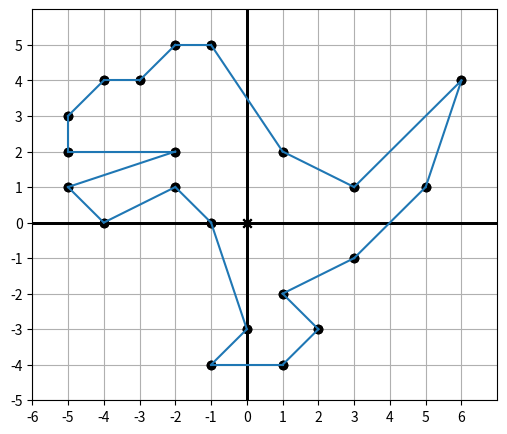

Reproduce this figure in Python.
from math import sqrt, pi, ceil, floor
import matplotlib
import matplotlib.patches
from matplotlib.collections import PatchCollection

import numpy as np
import matplotlib.pyplot as plt
from matplotlib.pyplot import xlim, ylim

blue = 'C0'
black = 'k'
red = 'C3'
green = 'C2'
purple = 'C4'
orange = 'C2'
gray = 'gray'

# 多边形
class Polygon():
    def __init__(self, *vertices, color=blue, fill=None, alpha=0.4):
        self.vertices = vertices
        self.color = color
        self.fill = fill
        self.alpha = alpha

# 点
class Points():
    def __init__(self, *vectors, color=black):
        self.vectors = list(vectors)
        self.color = color

# 箭头
class Arrow():
    def __init__(self, tip, tail=(0, 0), color=red):
        self.tip = tip
        self.tail = tail
        self.color = color

# 线段
# start_point：起始向量
# end_point：结束向量
class Segment():
    def __init__(self, start_point, end_point, color=blue):
        self.start_point = start_point
        self.end_point = end_point
        self.color = color

# 从对象列表中提取所有向量
def extract_vectors(objects):
    for object in objects:
        if type(object) == Polygon:
            for v in object.vertices:
                yield v
        elif type(object) == Points:
            for v in object.vectors:
                yield v
        elif type(object) == Arrow:
            yield object.tip
            yield object.tail
        elif type(object) == Segment:
            yield object.start_point
            yield object.end_point
        else:
            raise TypeError("Unrecognized object: {}".format(object))

def draw(*objects, origin=True, axes=True, grid=(1, 1), nice_aspect_ratio=True, width=6, save_as=None):
    all_vectors = list(extract_vectors(objects))
    xs, ys = zip(*all_vectors)

    max_x, max_y, min_x, min_y = max(0,*xs), max(0,*ys), min(0,*xs), min(0,*ys)

    # sizing
    if grid:
        x_padding = max(ceil(0.05*(max_x-min_x)), grid[0])
        y_padding = max(ceil(0.05*(max_y-min_y)), grid[1])

        def round_up_to_multiple(val,size):
            return floor((val + size) / size) * size

        def round_down_to_multiple(val,size):
            return -floor((-val - size) / size) * size

        plt.xlim(floor((min_x - x_padding) / grid[0]) * grid[0],
                ceil((max_x + x_padding) / grid[0]) * grid[0])
        plt.ylim(floor((min_y - y_padding) / grid[1]) * grid[1],
                ceil((max_y + y_padding) / grid[1]) * grid[1])

    if origin:
        plt.scatter([0],[0], color='k', marker='x')

    if grid:
        plt.gca().set_xticks(np.arange(plt.xlim()[0],plt.xlim()[1],grid[0]))
        plt.gca().set_yticks(np.arange(plt.ylim()[0],plt.ylim()[1],grid[1]))
        plt.grid(True)
        plt.gca().set_axisbelow(True)

    if axes:
        plt.gca().axhline(linewidth=2, color='k')
        plt.gca().axvline(linewidth=2, color='k')

    for object in objects:
        if type(object) == Polygon:
            for i in range(0,len(object.vertices)):
                x1, y1 = object.vertices[i]
                x2, y2 = object.vertices[(i+1)%len(object.vertices)]
                plt.plot([x1,x2],[y1,y2], color=object.color)
            if object.fill:
                xs = [v[0] for v in object.vertices]
                ys = [v[1] for v in object.vertices]
                plt.gca().fill(xs,ys,object.fill,alpha=object.alpha)
        elif type(object) == Points:
            xs = [v[0] for v in object.vectors]
            ys = [v[1] for v in object.vectors]
            plt.scatter(xs,ys,color=object.color)
        elif type(object) == Arrow:
            tip, tail = object.tip, object.tail
            tip_length = (xlim()[1] - xlim()[0]) / 20.
            length = sqrt((tip[1]-tail[1])**2 + (tip[0]-tail[0])**2)
            new_length = length - tip_length
            new_y = (tip[1] - tail[1]) * (new_length / length)
            new_x = (tip[0] - tail[0]) * (new_length / length)
            plt.gca().arrow(tail[0], tail[1], new_x, new_y,
            head_width=tip_length/1.5, head_length=tip_length,
            fc=object.color, ec=object.color)
        elif type(object) == Segment:
            x1, y1 = object.start_point
            x2, y2 = object.end_point
            plt.plot([x1,x2],[y1,y2], color=object.color)
        else:
            raise TypeError("Unrecognized object: {}".format(object))

    fig = matplotlib.pyplot.gcf()

    if nice_aspect_ratio:
        coords_height = (ylim()[1] - ylim()[0])
        coords_width = (xlim()[1] - xlim()[0])
        fig.set_size_inches(width , width * coords_height / coords_width)

    if save_as:
        plt.savefig(save_as)

    plt.show()

# 恐龙二维向量集合
dino_vectors = [ (6, 4), (3, 1), (1, 2), (-1, 5), (-2, 5), (-3, 4), (-4, 4), (-5, 3), (-5, 2), (-2, 2), (-5, 1), (-4, 0), (-2, 1), (-1, 0), (0, -3), (-1, -4), (1, -4), (2, -3), (1, -2), (3, -1), (5, 1) ]
# 画出恐龙轮廓的各个点
draw(Points(*dino_vectors))

# 绘制队列，用点坐标初始化
objs = [ Points(*dino_vectors) ]

# 将要绘制的线段加入绘制队列中
for i in range(0, len(dino_vectors)):
    if i < len(dino_vectors) - 1:
        # 从第一个点，到最后一个点，每一个线段都是从自己到下一个点
        print(i, dino_vectors[i], dino_vectors[i + 1])
        objs.append(Segment(dino_vectors[i], dino_vectors[i + 1]))
    elif i == len(dino_vectors) - 1:
        # 第20个点，从最后
        print(i, dino_vectors[i], dino_vectors[0])
        objs.append(Segment(dino_vectors[i], dino_vectors[0]))
    else:
        # 第21个点，
        print(i, dino_vectors[i - 1], dino_vectors[i])
        objs.append(Segment(dino_vectors[i - 1], dino_vectors[i]))

draw(*objs)
